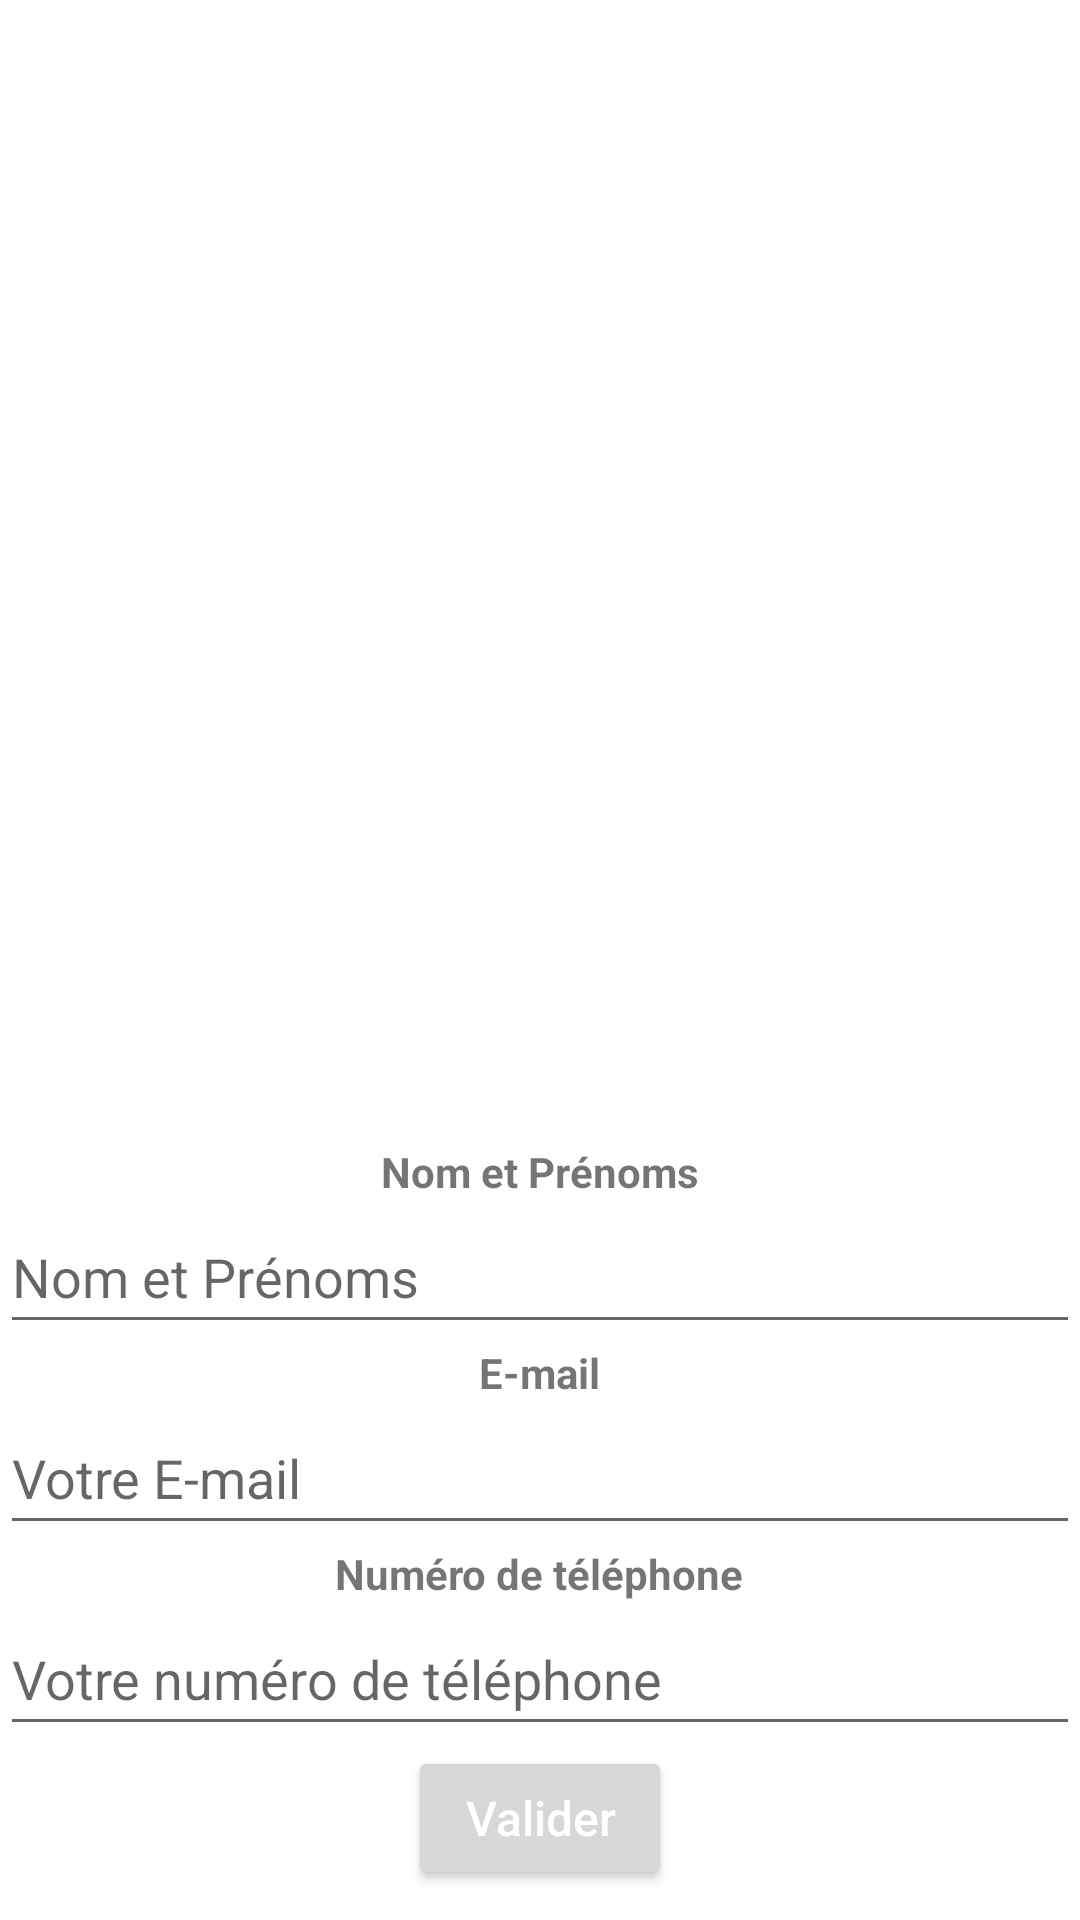

Write the Android layout XML for this screen, with the resource values it uses.
<!-- AndroidManifest.xml: application theme Theme.SupMTI_ExamApp -->
<!-- res/layout/update.xml -->
<?xml version="1.0" encoding="utf-8"?>
<androidx.constraintlayout.widget.ConstraintLayout xmlns:android="http://schemas.android.com/apk/res/android"
    xmlns:app="http://schemas.android.com/apk/res-auto"
    xmlns:tools="http://schemas.android.com/tools"
    android:layout_width="match_parent"
    android:layout_height="match_parent">

    <LinearLayout
        android:layout_width="match_parent"
        android:layout_height="0dp"
        android:orientation="vertical"
        app:layout_constraintBottom_toBottomOf="parent"
        app:layout_constraintEnd_toEndOf="parent"
        app:layout_constraintStart_toStartOf="parent">

        <TextView
            android:layout_width="match_parent"
            android:layout_height="wrap_content"
            android:background="@drawable/updating_dialog_title"
            android:gravity="center"
            android:text="@string/mise_jour_des_informations"
            android:textColor="#FFFFFF"
            android:textSize="17sp"
            android:paddingBottom="15dp"
            android:paddingTop="10dp"
            android:textStyle="bold" />

        <TextView
            android:id="@+id/textView2"
            android:layout_width="wrap_content"
            android:layout_height="wrap_content"
            android:text="Nom et Prénoms"
            android:layout_gravity="center"
            tools:ignore="HardcodedText"
            android:textStyle="bold"/>

        <EditText
            android:id="@+id/editTxtUpDateName"
            android:layout_width="match_parent"
            android:layout_height="wrap_content"
            android:autofillHints=""
            android:ems="10"
            android:hint="@string/Name"
            android:inputType="textPersonName"
            android:minHeight="48dp"
            tools:ignore="TextContrastCheck,TextFields" />

        <TextView
            android:id="@+id/textView3"
            android:layout_width="wrap_content"
            android:layout_height="wrap_content"
            android:text="E-mail"
            android:layout_gravity="center"
            tools:ignore="HardcodedText"
            android:textStyle="bold"/>

        <EditText
            android:id="@+id/editTxtUpDateEmail"
            android:layout_width="match_parent"
            android:layout_height="wrap_content"
            android:autofillHints=""
            android:ems="10"
            android:hint="@string/votre_e_mail"
            android:inputType="textEmailAddress"
            android:minHeight="48dp" />


        <TextView
            android:id="@+id/textView4"
            android:layout_width="wrap_content"
            android:layout_height="wrap_content"
            android:text="Numéro de téléphone"
            android:layout_gravity="center"
            tools:ignore="HardcodedText"
            android:textStyle="bold"/>
        <EditText
            android:id="@+id/editTxtUpDatePhone"
            android:layout_width="match_parent"
            android:layout_height="wrap_content"
            android:autofillHints=""
            android:ems="10"
            android:hint="@string/votre_num_ro_de_t_l_phone"
            android:inputType="phone"
            android:minHeight="48dp"
            tools:ignore="TextContrastCheck" />

        <Button
            android:id="@+id/btnValidUpDating"
            android:layout_width="wrap_content"
            android:layout_height="wrap_content"
            android:layout_gravity="center"
            android:layout_marginBottom="10dp"
            android:padding="10dp"
            android:text="@string/valider"
            android:textAllCaps="false"
            android:textColor="@color/white"
            android:textSize="16sp" />
    </LinearLayout>
</androidx.constraintlayout.widget.ConstraintLayout>
<!-- resources referenced by this layout -->
<resources>
  <string name="Name">Nom et Prénoms</string>
  <string name="mise_jour_des_informations">Mise à jour des informations</string>
  <string name="valider">Valider</string>
  <string name="votre_e_mail">Votre E-mail</string>
  <string name="votre_num_ro_de_t_l_phone">Votre numéro de téléphone</string>
  <style name="Theme.SupMTI_ExamApp" parent="Theme.MaterialComponents.DayNight.DarkActionBar">
          
          <item name="colorPrimary">@color/purple_500</item>
          <item name="colorPrimaryVariant">@color/purple_700</item>
          <item name="colorOnPrimary">@color/white</item>
          
          <item name="colorSecondary">@color/teal_200</item>
          <item name="colorSecondaryVariant">@color/teal_700</item>
          <item name="colorOnSecondary">@color/black</item>
          
          <item name="android:statusBarColor" tools:targetApi="l">?attr/colorPrimaryVariant</item>
          
      </style>
  <!-- not gathered from this repository: default colours our renderer supplied (Android Studio template values) -->
  <color name="purple_500">#FF6200EE</color>
  <color name="purple_700">#FF3700B3</color>
  <color name="teal_200">#FF03DAC5</color>
  <color name="teal_700">#FF018786</color>
  <color name="black">#FF000000</color>
  <color name="white">#FFFFFFFF</color>
</resources>
